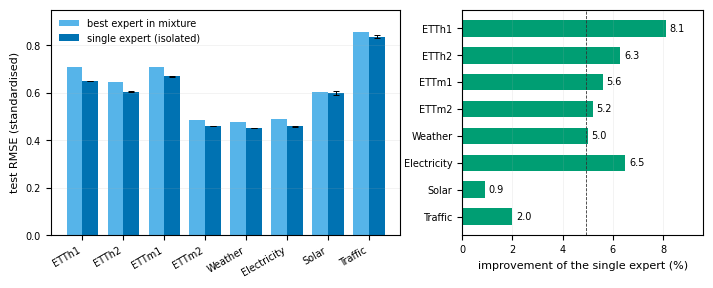

Recreate this plot in Python. (Note: this script raises an exception after producing the figure.)
import matplotlib
matplotlib.use("Agg")
import matplotlib.pyplot as plt
import numpy as np

plt.rcParams.update({"font.family": "DejaVu Sans", "font.size": 8, "axes.linewidth": 0.8})
ds = ["ETTh1","ETTh2","ETTm1","ETTm2","Weather","Electricity","Solar","Traffic"]
mix = [0.7085,0.6456,0.7084,0.4863,0.4751,0.4901,0.6043,0.8541]
runs = {
    "ETTh1":[0.6509,0.6507,0.6518], "ETTh2":[0.6073,0.6029,0.6051],
    "ETTm1":[0.6655,0.6701,0.6710], "ETTm2":[0.4604,0.4598,0.4621],
    "Weather":[0.4506,0.4511,0.4517], "Electricity":[0.4541,0.4608,0.4599],
    "Solar":[0.5885,0.6012,0.6070], "Traffic":[0.8388,0.8296,0.8427],
}
single = [0.6511,0.6051,0.6689,0.4608,0.4511,0.4583,0.5989,0.8370]  # Table 3
std = [float(np.std(runs[d], ddof=1)) for d in ds]
gain = [8.1, 6.3, 5.6, 5.2, 5.0, 6.5, 0.9, 2.0]  # Table 3 column

fig, ax = plt.subplots(1, 2, figsize=(7.0, 2.75), gridspec_kw={"width_ratios":[1.45,1]})
x = np.arange(len(ds)); w = 0.38
ax[0].bar(x-w/2, mix, w, label="best expert in mixture", color="#56B4E9", lw=0)
ax[0].bar(x+w/2, single, w, yerr=std, capsize=2, label="single expert (isolated)",
          color="#0072B2", lw=0, error_kw=dict(lw=0.7, capthick=0.7))
ax[0].set_xticks(x); ax[0].set_xticklabels(ds, rotation=30, ha="right", fontsize=7)
ax[0].set_ylabel("test RMSE (standardised)")
ax[0].set_ylim(0, 0.95)
ax[0].legend(fontsize=7, frameon=False, loc="upper left")
ax[0].grid(axis="y", alpha=0.25, lw=0.4)
ax[0].tick_params(axis="y", labelsize=7)

ax[1].barh(x, gain, color="#009E73", height=0.62, lw=0)
ax[1].axvline(0, color="#333333", lw=0.6)
ax[1].axvline(float(np.mean(gain)), color="#333333", lw=0.6, ls="--")
ax[1].set_yticks(x); ax[1].set_yticklabels(ds, fontsize=7)
ax[1].invert_yaxis()
ax[1].set_xlabel("improvement of the single expert (%)")
ax[1].set_xlim(0, 9.6)
ax[1].grid(axis="x", alpha=0.25, lw=0.4)
ax[1].tick_params(axis="x", labelsize=7)
for i, g in enumerate(gain):
    ax[1].text(g + 0.15, i, f"{g:.1f}", va="center", fontsize=7)

fig.tight_layout(pad=0.3)
fig.savefig("figures/pruning.png", dpi=300)
fig.savefig("figures/pruning.pdf")
print("saved")
